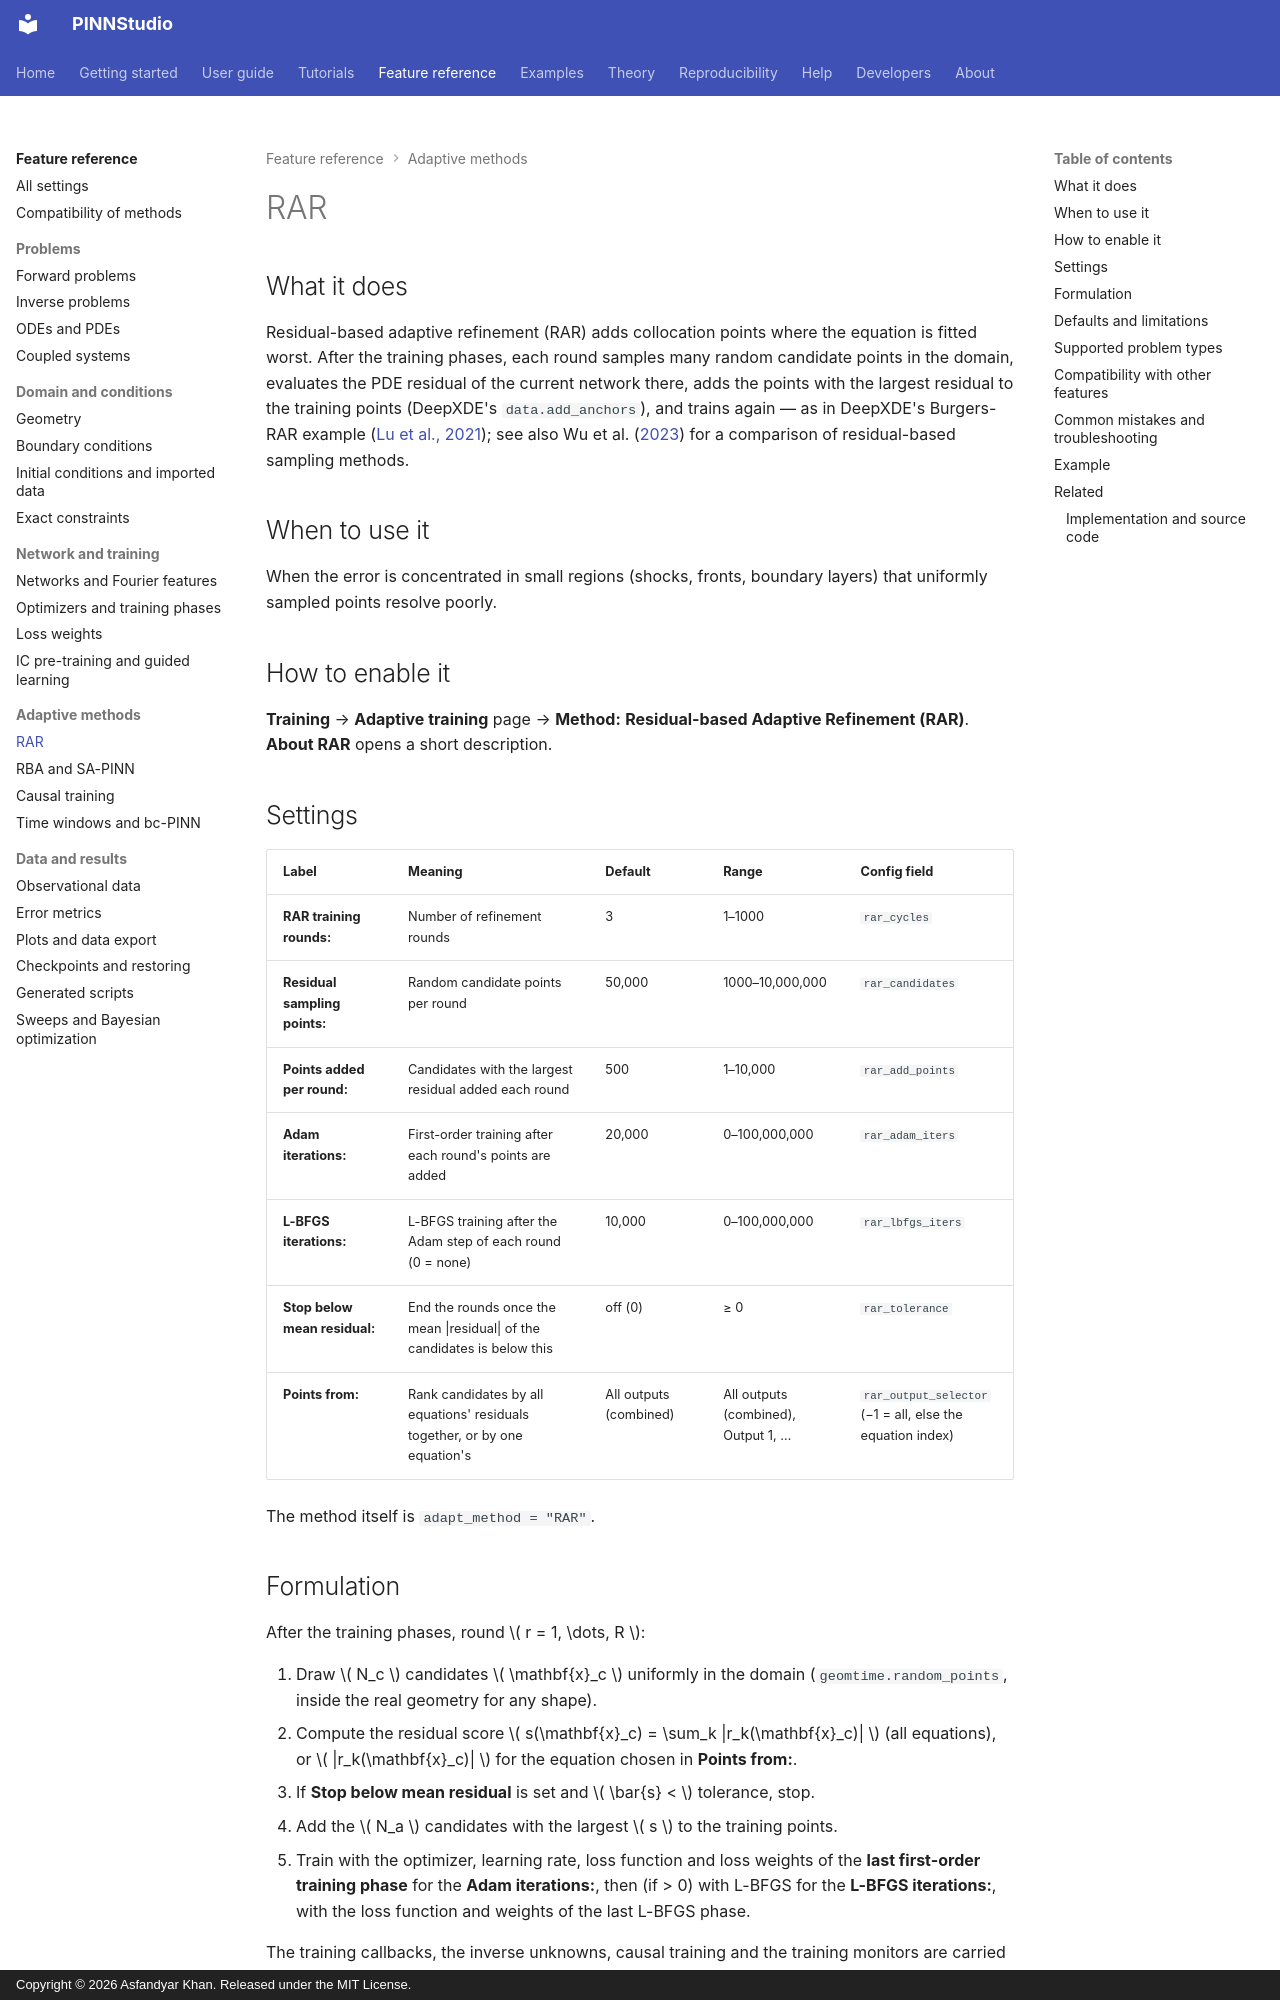

repository: AsfandyarKhan72/PINNStudio · page: reference/rar/index.html · generator: mkdocs · copyright: Copyright © 2026 Asfandyar Khan. Released under the MIT License.

---
search:
  boost: 2
---

# RAR

## What it does

Residual-based adaptive refinement (RAR) adds collocation points where the equation is fitted worst. After
the training phases, each round samples many random candidate points in the domain, evaluates the PDE
residual of the current network there, adds the points with the largest residual to the training points
(DeepXDE's `data.add_anchors`), and trains again — as in DeepXDE's Burgers-RAR example
([Lu et al., 2021](../about/references.md#lu2021deepxde)); see also Wu et al.
([2023](../about/references.md#wu2023rar)) for a comparison of residual-based sampling methods.

## When to use it

When the error is concentrated in small regions (shocks, fronts, boundary layers) that uniformly sampled
points resolve poorly.

## How to enable it

**Training** → **Adaptive training** page → **Method:** **Residual-based Adaptive Refinement (RAR)**.
**About RAR** opens a short description.

## Settings

| Label | Meaning | Default | Range | Config field |
|---|---|---|---|---|
| **RAR training rounds:** | Number of refinement rounds | 3 | 1–1000 | `rar_cycles` |
| **Residual sampling points:** | Random candidate points per round | 50,000 | 1000–10,000,000 | `rar_candidates` |
| **Points added per round:** | Candidates with the largest residual added each round | 500 | 1–10,000 | `rar_add_points` |
| **Adam iterations:** | First-order training after each round's points are added | 20,000 | 0–100,000,000 | `rar_adam_iters` |
| **L-BFGS iterations:** | L-BFGS training after the Adam step of each round (0 = none) | 10,000 | 0–100,000,000 | `rar_lbfgs_iters` |
| **Stop below mean residual:** | End the rounds once the mean \|residual\| of the candidates is below this | off (0) | ≥ 0 | `rar_tolerance` |
| **Points from:** | Rank candidates by all equations' residuals together, or by one equation's | All outputs (combined) | All outputs (combined), Output 1, … | `rar_output_selector` (−1 = all, else the equation index) |

The method itself is `adapt_method = "RAR"`.

## Formulation

After the training phases, round \( r = 1, \dots, R \):

1. Draw \( N_c \) candidates \( \mathbf{x}_c \) uniformly in the domain (`geomtime.random_points`, inside the
   real geometry for any shape).
2. Compute the residual score
   \( s(\mathbf{x}_c) = \sum_k |r_k(\mathbf{x}_c)| \) (all equations), or \( |r_k(\mathbf{x}_c)| \) for the
   equation chosen in **Points from:**.
3. If **Stop below mean residual** is set and \( \bar{s} < \) tolerance, stop.
4. Add the \( N_a \) candidates with the largest \( s \) to the training points.
5. Train with the optimizer, learning rate, loss function and loss weights of the **last first-order
   training phase** for the **Adam iterations:**, then (if > 0) with L-BFGS for the **L-BFGS iterations:**,
   with the loss function and weights of the last L-BFGS phase.

The training callbacks, the inverse unknowns, causal training and the training monitors are carried into
the rounds. With causal training, only the training points are causally weighted, so the candidates are ranked
by their plain residual. Each round saves diagnostics under `solution_results/rar_rounds/round_NN/` (a solution
snapshot, a plot of the collocation points with the new ones marked, and — with Error Analysis reference
data — a comparison and its relative L2 error), and the models of its Adam and L-BFGS steps.
